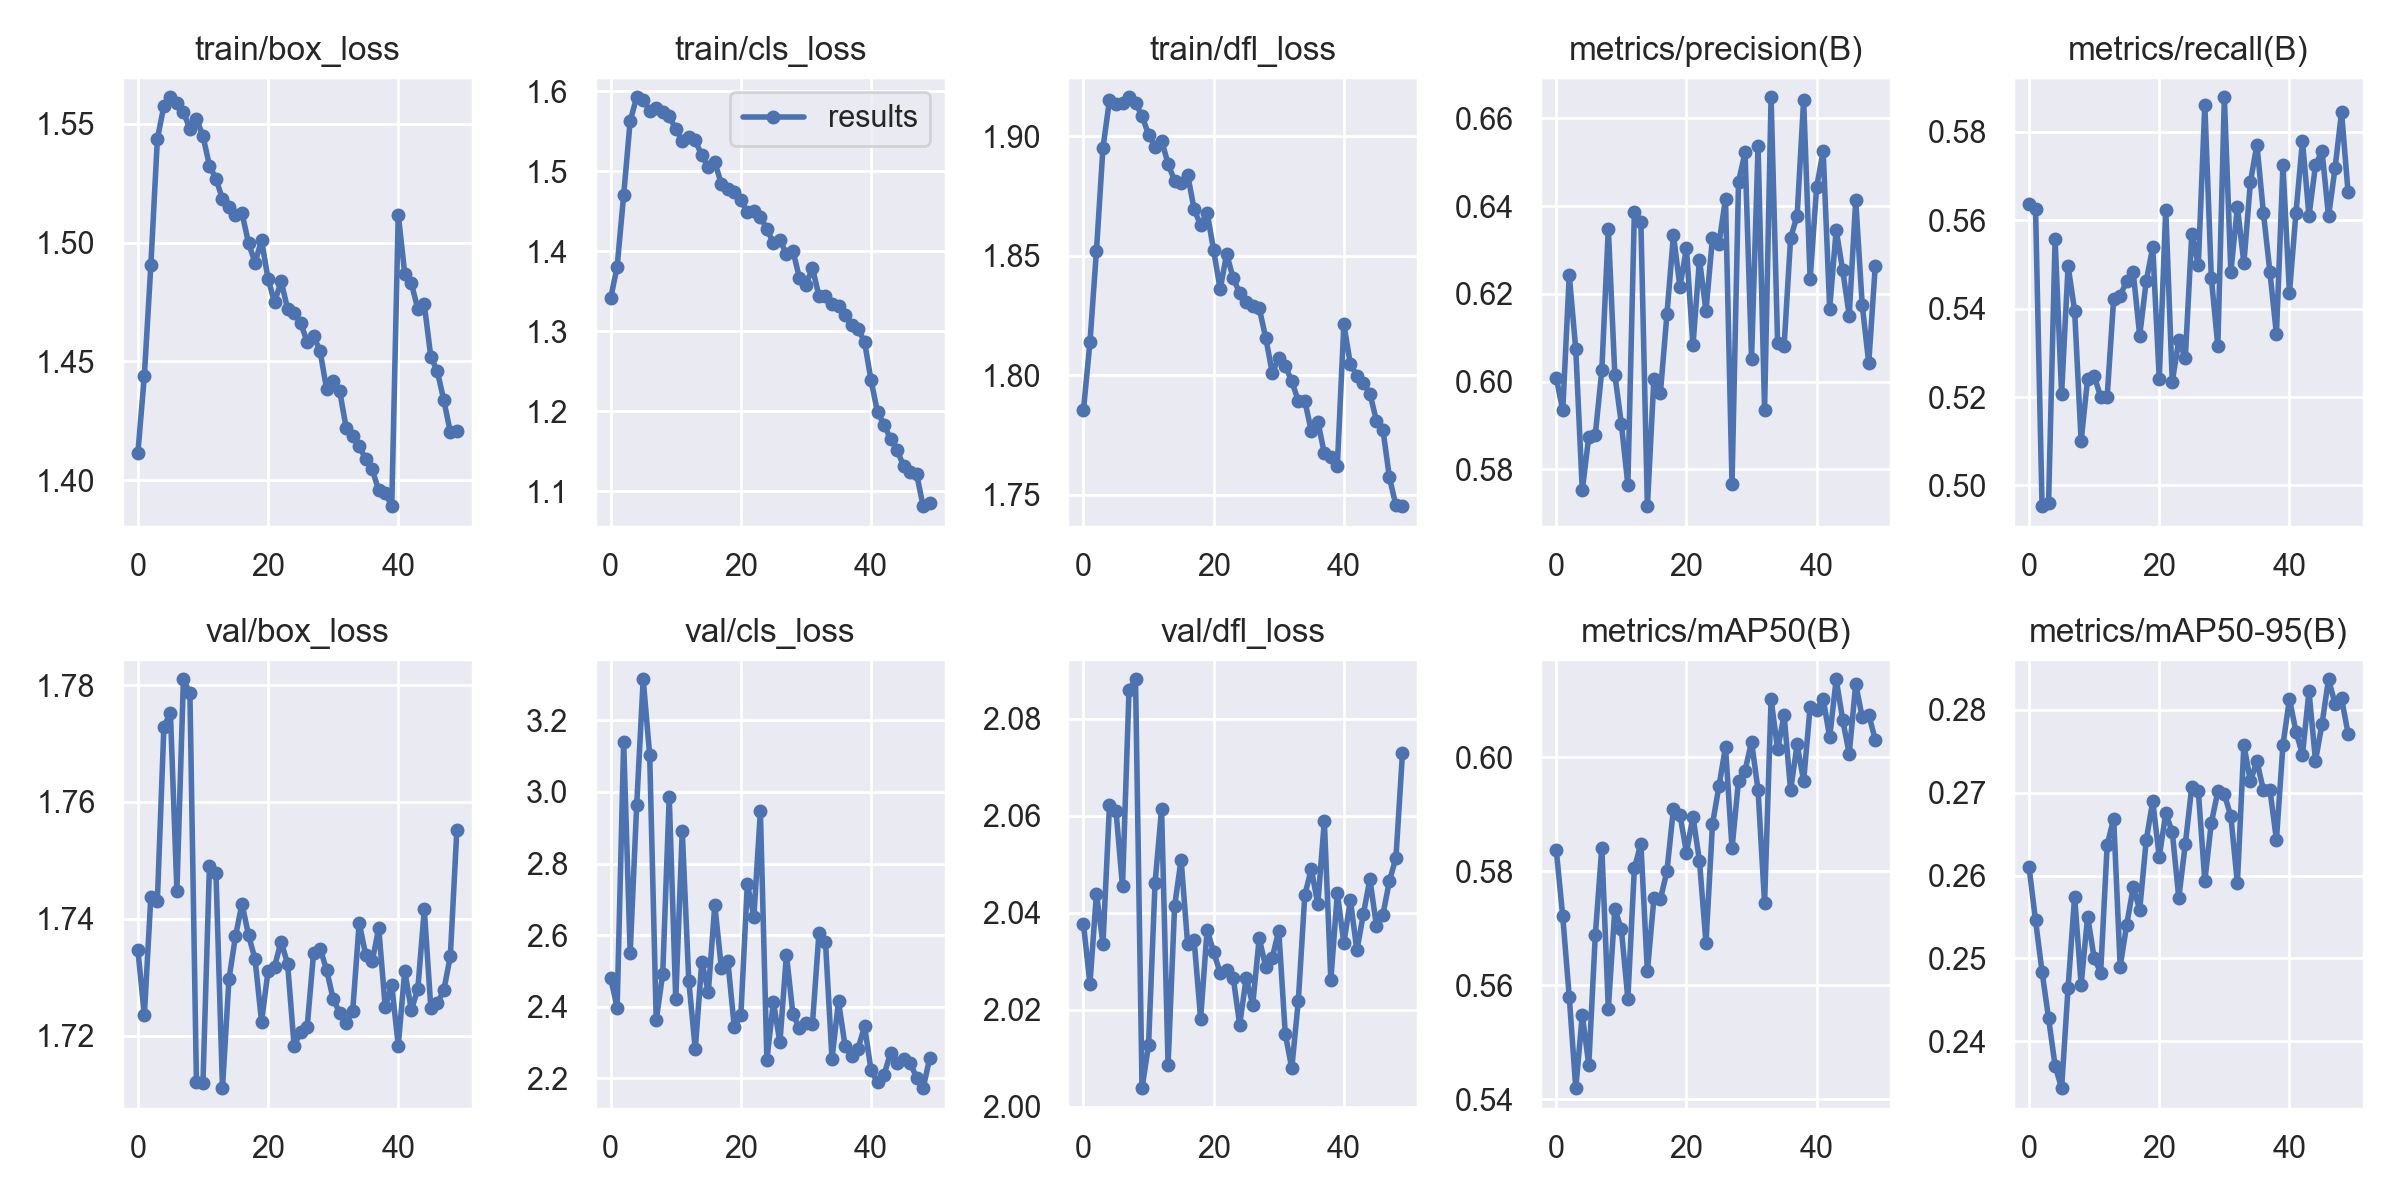

Data behind this chart, as committed beside it:
epoch, train/box_loss, train/cls_loss, train/dfl_loss, metrics/precision(B), metrics/recall(B), metrics/mAP50(B), metrics/mAP50-95(B), val/box_loss, val/cls_loss, val/dfl_loss, lr/pg0, lr/pg1, lr/pg2
0, 1.411, 1.341, 1.785, 0.6009, 0.5637, 0.5838, 0.2611, 1.735, 2.48, 2.038, 0.07003, 0.00333, 0.00333
1, 1.444, 1.381, 1.814, 0.5934, 0.5625, 0.5721, 0.2546, 1.724, 2.398, 2.025, 0.0399, 0.006531, 0.006531
2, 1.49, 1.47, 1.852, 0.6243, 0.4953, 0.558, 0.2484, 1.744, 3.139, 2.044, 0.009636, 0.009601, 0.009601
3, 1.544, 1.563, 1.895, 0.6073, 0.496, 0.542, 0.2428, 1.743, 2.549, 2.034, 0.009406, 0.009406, 0.009406
4, 1.558, 1.593, 1.915, 0.5752, 0.5556, 0.5548, 0.2371, 1.773, 2.962, 2.062, 0.009406, 0.009406, 0.009406
5, 1.561, 1.589, 1.913, 0.5874, 0.5208, 0.5461, 0.2344, 1.775, 3.315, 2.061, 0.009208, 0.009208, 0.009208
6, 1.559, 1.575, 1.914, 0.5879, 0.5496, 0.5688, 0.2465, 1.745, 3.102, 2.045, 0.00901, 0.00901, 0.00901
7, 1.555, 1.58, 1.916, 0.6026, 0.5395, 0.5841, 0.2575, 1.781, 2.362, 2.086, 0.008812, 0.008812, 0.008812
8, 1.548, 1.575, 1.914, 0.6349, 0.5101, 0.5559, 0.2469, 1.779, 2.492, 2.088, 0.008614, 0.008614, 0.008614
9, 1.552, 1.569, 1.908, 0.6016, 0.5241, 0.5734, 0.2551, 1.712, 2.987, 2.004, 0.008416, 0.008416, 0.008416
10, 1.545, 1.553, 1.901, 0.5904, 0.5248, 0.5698, 0.2501, 1.712, 2.42, 2.013, 0.008218, 0.008218, 0.008218
11, 1.532, 1.538, 1.895, 0.5765, 0.52, 0.5577, 0.2483, 1.749, 2.89, 2.046, 0.00802, 0.00802, 0.00802
12, 1.527, 1.542, 1.898, 0.6387, 0.5201, 0.5806, 0.2637, 1.748, 2.473, 2.061, 0.007822, 0.007822, 0.007822
13, 1.518, 1.539, 1.888, 0.6365, 0.5422, 0.5849, 0.2669, 1.711, 2.281, 2.009, 0.007624, 0.007624, 0.007624
14, 1.515, 1.52, 1.881, 0.5716, 0.5429, 0.5625, 0.249, 1.73, 2.526, 2.041, 0.007426, 0.007426, 0.007426
15, 1.512, 1.505, 1.881, 0.6006, 0.5463, 0.5753, 0.2541, 1.737, 2.44, 2.051, 0.007228, 0.007228, 0.007228
16, 1.512, 1.511, 1.884, 0.5975, 0.5483, 0.5751, 0.2586, 1.743, 2.684, 2.034, 0.00703, 0.00703, 0.00703
17, 1.5, 1.484, 1.869, 0.6153, 0.5339, 0.58, 0.2559, 1.737, 2.509, 2.034, 0.006832, 0.006832, 0.006832
18, 1.492, 1.478, 1.863, 0.6334, 0.5463, 0.5909, 0.2643, 1.733, 2.527, 2.018, 0.006634, 0.006634, 0.006634
19, 1.501, 1.475, 1.868, 0.6216, 0.5538, 0.59, 0.269, 1.722, 2.342, 2.037, 0.006436, 0.006436, 0.006436
20, 1.485, 1.464, 1.852, 0.6304, 0.5241, 0.5833, 0.2623, 1.731, 2.376, 2.032, 0.006238, 0.006238, 0.006238
21, 1.475, 1.449, 1.836, 0.6082, 0.5623, 0.5896, 0.2675, 1.732, 2.743, 2.028, 0.00604, 0.00604, 0.00604
22, 1.484, 1.45, 1.851, 0.6278, 0.5235, 0.5818, 0.2653, 1.736, 2.651, 2.028, 0.005842, 0.005842, 0.005842
23, 1.472, 1.443, 1.841, 0.6161, 0.5328, 0.5674, 0.2573, 1.732, 2.946, 2.027, 0.005644, 0.005644, 0.005644
24, 1.47, 1.428, 1.834, 0.6328, 0.5288, 0.5883, 0.2638, 1.718, 2.252, 2.017, 0.005446, 0.005446, 0.005446
25, 1.466, 1.41, 1.831, 0.6314, 0.557, 0.595, 0.2707, 1.721, 2.413, 2.026, 0.005248, 0.005248, 0.005248
26, 1.458, 1.414, 1.829, 0.6417, 0.5498, 0.6019, 0.2702, 1.721, 2.3, 2.021, 0.00505, 0.00505, 0.00505
27, 1.461, 1.397, 1.828, 0.5766, 0.5861, 0.584, 0.2594, 1.734, 2.546, 2.035, 0.004852, 0.004852, 0.004852
28, 1.454, 1.401, 1.816, 0.6455, 0.5469, 0.5959, 0.2664, 1.735, 2.379, 2.029, 0.004654, 0.004654, 0.004654
29, 1.438, 1.367, 1.801, 0.6522, 0.5315, 0.5977, 0.2702, 1.731, 2.34, 2.031, 0.004456, 0.004456, 0.004456
30, 1.442, 1.359, 1.807, 0.6052, 0.5878, 0.6028, 0.2698, 1.726, 2.353, 2.036, 0.004258, 0.004258, 0.004258
31, 1.438, 1.379, 1.804, 0.6537, 0.5483, 0.5943, 0.2672, 1.724, 2.353, 2.015, 0.00406, 0.00406, 0.00406
32, 1.422, 1.344, 1.797, 0.5936, 0.563, 0.5744, 0.2591, 1.722, 2.606, 2.008, 0.003862, 0.003862, 0.003862
33, 1.418, 1.344, 1.789, 0.6648, 0.5503, 0.6102, 0.2758, 1.724, 2.58, 2.022, 0.003664, 0.003664, 0.003664
34, 1.414, 1.334, 1.789, 0.6089, 0.5686, 0.6014, 0.2714, 1.739, 2.255, 2.044, 0.003466, 0.003466, 0.003466
35, 1.409, 1.332, 1.777, 0.6081, 0.5771, 0.6074, 0.2738, 1.734, 2.415, 2.049, 0.003268, 0.003268, 0.003268
36, 1.405, 1.32, 1.781, 0.6327, 0.5617, 0.5942, 0.2703, 1.733, 2.292, 2.042, 0.00307, 0.00307, 0.00307
37, 1.396, 1.308, 1.767, 0.6378, 0.5483, 0.6023, 0.2704, 1.738, 2.262, 2.059, 0.002872, 0.002872, 0.002872
38, 1.395, 1.303, 1.766, 0.6642, 0.5342, 0.5959, 0.2643, 1.725, 2.282, 2.026, 0.002674, 0.002674, 0.002674
39, 1.389, 1.287, 1.762, 0.6234, 0.5724, 0.6089, 0.2758, 1.729, 2.345, 2.044, 0.002476, 0.002476, 0.002476
40, 1.512, 1.239, 1.821, 0.6443, 0.5436, 0.6083, 0.2813, 1.718, 2.223, 2.034, 0.002278, 0.002278, 0.002278
41, 1.487, 1.199, 1.805, 0.6526, 0.5617, 0.6103, 0.2774, 1.731, 2.189, 2.043, 0.00208, 0.00208, 0.00208
42, 1.483, 1.183, 1.8, 0.6167, 0.5779, 0.6035, 0.2746, 1.724, 2.21, 2.032, 0.001882, 0.001882, 0.001882
43, 1.472, 1.165, 1.797, 0.6345, 0.561, 0.6137, 0.2822, 1.728, 2.271, 2.04, 0.001684, 0.001684, 0.001684
44, 1.474, 1.152, 1.792, 0.6254, 0.5724, 0.6066, 0.2739, 1.742, 2.242, 2.047, 0.001486, 0.001486, 0.001486
45, 1.452, 1.132, 1.781, 0.615, 0.5757, 0.6006, 0.2783, 1.725, 2.252, 2.037, 0.001288, 0.001288, 0.001288
46, 1.446, 1.124, 1.777, 0.6413, 0.5608, 0.6129, 0.2837, 1.726, 2.243, 2.04, 0.00109, 0.00109, 0.00109
47, 1.434, 1.122, 1.757, 0.6175, 0.5717, 0.607, 0.2808, 1.728, 2.202, 2.046, 0.000892, 0.000892, 0.000892
48, 1.42, 1.081, 1.746, 0.6042, 0.5845, 0.6075, 0.2814, 1.734, 2.172, 2.051, 0.000694, 0.000694, 0.000694
49, 1.421, 1.085, 1.745, 0.6263, 0.5664, 0.6031, 0.2772, 1.755, 2.255, 2.073, 0.000496, 0.000496, 0.000496
